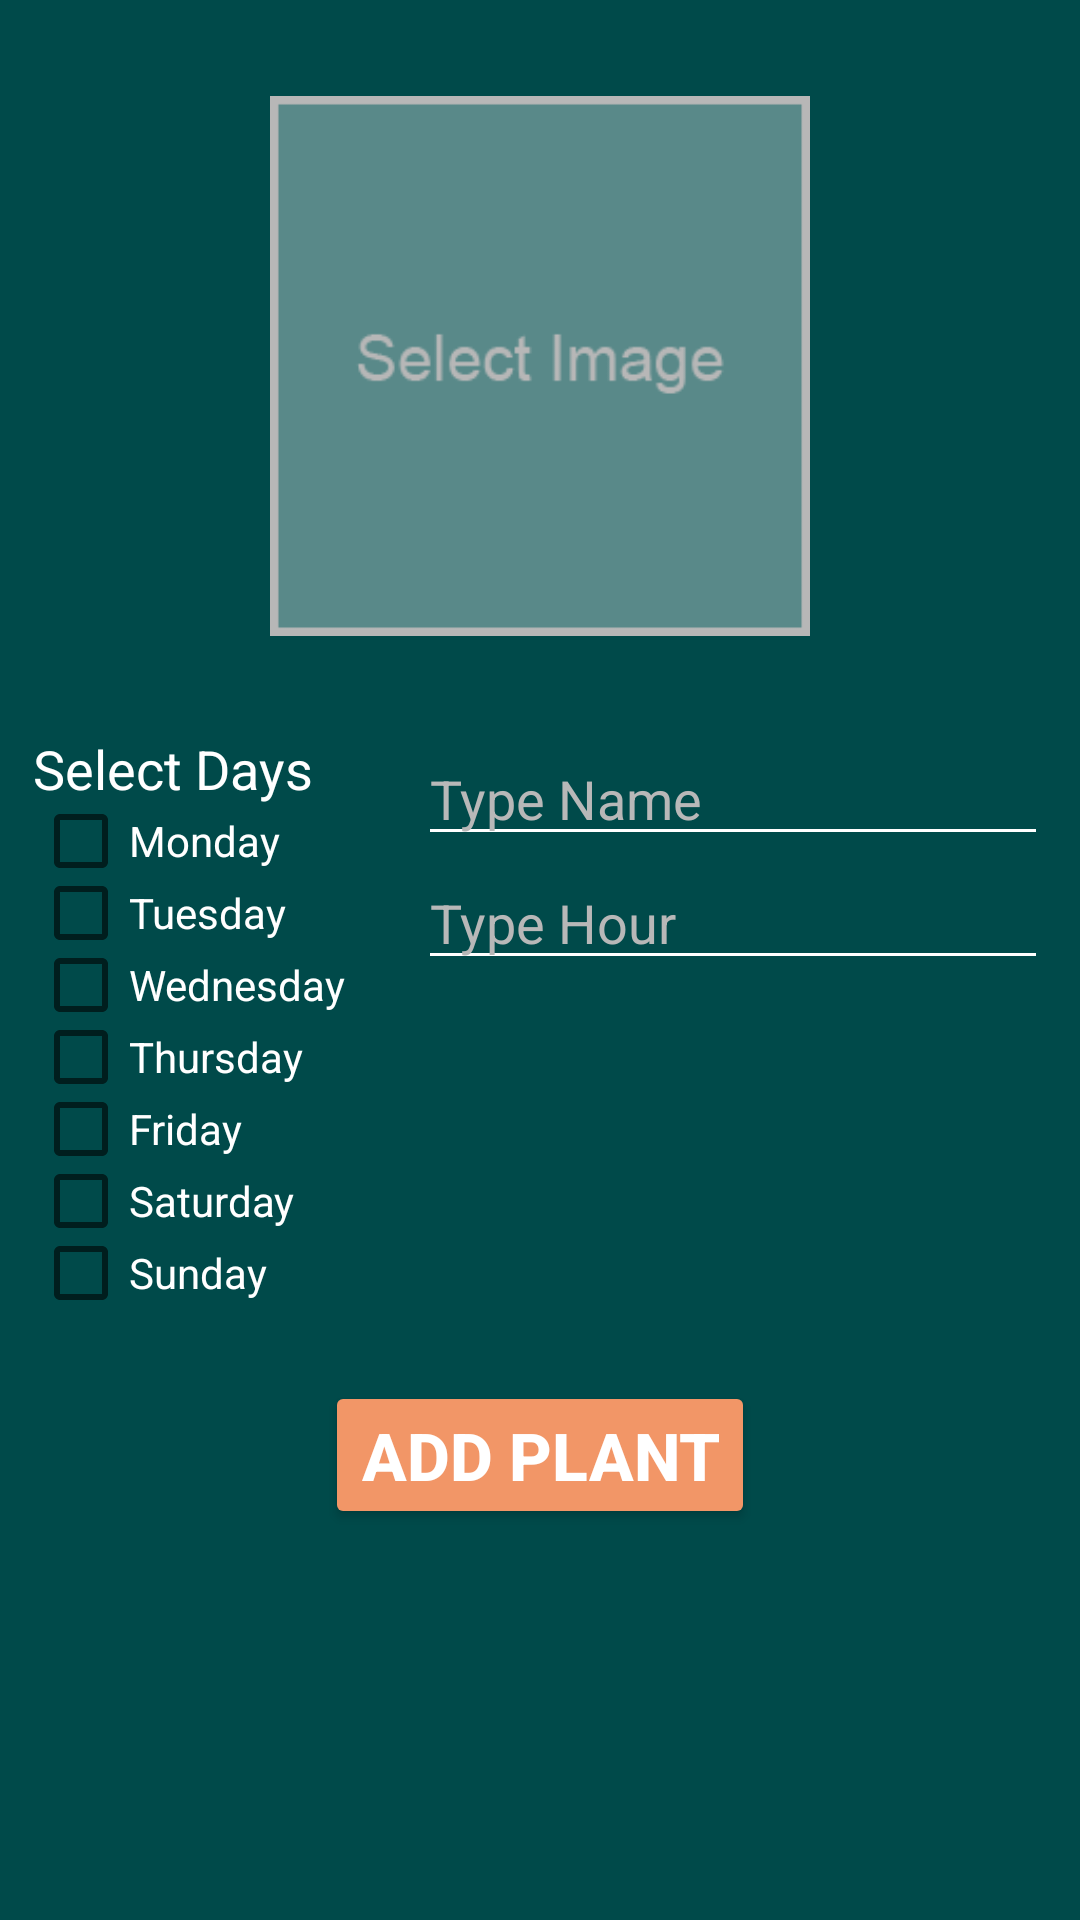

Layout XML and referenced resources for this Android screen:
<!-- AndroidManifest.xml: application theme Theme.Plantor.NoActionBar -->
<!-- res/layout/fragment_plantadd.xml -->
<?xml version="1.0" encoding="utf-8"?>
<androidx.constraintlayout.widget.ConstraintLayout xmlns:android="http://schemas.android.com/apk/res/android"
    xmlns:app="http://schemas.android.com/apk/res-auto"
    xmlns:tools="http://schemas.android.com/tools"
    android:id="@+id/gallery_image"
    android:layout_width="match_parent"
    android:layout_height="match_parent"
    tools:context=".ui.plantadd.PlantaddFragment"
    android:background="@color/background">


    <ImageView
        android:id="@+id/select_plant_image_view"
        android:layout_width="180dp"
        android:layout_height="180dp"
        android:layout_marginTop="32dp"
        android:src="@drawable/selectimage_2"
        app:layout_constraintEnd_toEndOf="parent"
        app:layout_constraintStart_toStartOf="parent"
        app:layout_constraintTop_toTopOf="parent"
        android:scaleType="centerInside"
        android:adjustViewBounds="true"/>

    <LinearLayout
        android:id="@+id/linearLayout2"
        android:layout_width="wrap_content"
        android:layout_height="wrap_content"
        android:layout_marginTop="32dp"
        android:orientation="horizontal"
        app:layout_constraintEnd_toEndOf="parent"
        app:layout_constraintStart_toStartOf="parent"
        app:layout_constraintTop_toBottomOf="@+id/select_plant_image_view">

        <TableLayout
            android:id="@+id/tableLayout"
            android:layout_width="wrap_content"
            android:layout_height="wrap_content"
            android:layout_marginEnd="24dp"
            android:layout_marginRight="24dp">

            <TableRow
                android:layout_width="match_parent"
                android:layout_height="match_parent">

                <TextView
                    android:id="@+id/day_title_text"
                    android:layout_width="wrap_content"
                    android:layout_height="wrap_content"
                    android:text="Select Days"
                    android:textColor="@color/addplant_text"
                    android:textSize="18dp" />
            </TableRow>

            <TableRow
                android:layout_width="match_parent"
                android:layout_height="match_parent">

                <CheckBox
                    android:id="@+id/day_monday_cb"
                    android:layout_width="wrap_content"
                    android:layout_height="24dp"
                    android:text="Monday"
                    android:textColor="@color/addplant_text" />
            </TableRow>

            <TableRow
                android:layout_width="match_parent"
                android:layout_height="match_parent">

                <CheckBox
                    android:id="@+id/day_tuesday_cb"
                    android:layout_width="wrap_content"
                    android:layout_height="24dp"
                    android:text="Tuesday"
                    android:textColor="@color/addplant_text"
                    android:textColorHint="#000000" />
            </TableRow>

            <TableRow
                android:layout_width="match_parent"
                android:layout_height="match_parent">

                <CheckBox
                    android:id="@+id/day_wednesday_cb"
                    android:layout_width="wrap_content"
                    android:layout_height="24dp"
                    android:text="Wednesday"
                    android:textColor="@color/addplant_text" />
            </TableRow>

            <TableRow
                android:layout_width="match_parent"
                android:layout_height="match_parent">

                <CheckBox
                    android:id="@+id/day_thursday_cb"
                    android:layout_width="wrap_content"
                    android:layout_height="24dp"
                    android:text="Thursday"
                    android:textColor="@color/addplant_text" />
            </TableRow>

            <TableRow
                android:layout_width="match_parent"
                android:layout_height="match_parent">

                <CheckBox
                    android:id="@+id/day_friday_cb"
                    android:layout_width="wrap_content"
                    android:layout_height="24dp"
                    android:text="Friday"
                    android:textColor="@color/addplant_text" />
            </TableRow>

            <TableRow
                android:layout_width="match_parent"
                android:layout_height="match_parent">

                <CheckBox
                    android:id="@+id/day_saturday_cb"
                    android:layout_width="wrap_content"
                    android:layout_height="24dp"
                    android:text="Saturday"
                    android:textColor="@color/addplant_text" />
            </TableRow>

            <TableRow
                android:layout_width="match_parent"
                android:layout_height="match_parent">

                <CheckBox
                    android:id="@+id/day_sunday_cb"
                    android:layout_width="wrap_content"
                    android:layout_height="24dp"
                    android:text="Sunday"
                    android:textColor="@color/addplant_text" />
            </TableRow>

        </TableLayout>

        <LinearLayout
            android:layout_width="wrap_content"
            android:layout_height="wrap_content"
            android:orientation="vertical">

            <EditText
                android:id="@+id/plant_name_input"
                android:layout_width="wrap_content"
                android:layout_height="wrap_content"
                android:ems="10"
                android:hint="Type Name"
                android:inputType="textPersonName"
                android:textColor="@color/addplant_text"
                android:backgroundTint="@color/addplant_text"
                android:textColorHint="@color/login_hint" />

            <EditText
                android:id="@+id/plant_water_hour"
                android:layout_width="wrap_content"
                android:layout_height="wrap_content"
                android:ems="10"
                android:hint="Type Hour"
                android:inputType="time"
                android:textColor="@color/addplant_text"
                android:backgroundTint="@color/addplant_text"
                android:textColorHint="@color/login_hint" />

        </LinearLayout>

    </LinearLayout>

    <Button
        android:id="@+id/add_plant_btn"
        android:layout_width="wrap_content"
        android:layout_height="wrap_content"
        android:layout_marginTop="24dp"
        android:backgroundTint="@color/orange"
        android:textColor="@color/button_important_text"
        android:layout_weight="1"
        android:textSize="22dp"
        android:textStyle="bold"
        android:text="Add Plant"
        app:layout_constraintEnd_toEndOf="parent"
        app:layout_constraintStart_toStartOf="parent"
        app:layout_constraintTop_toBottomOf="@+id/linearLayout2" />

</androidx.constraintlayout.widget.ConstraintLayout>
<!-- resources referenced by this layout -->
<resources>
  <color name="addplant_text">#FFFFFF</color>
  <color name="background">#004A4A</color>
  <color name="button_important_text">#FFFFFF</color>
  <color name="login_hint">#B8B8B8</color>
  <color name="orange">#f29667</color>
  <!-- drawable selectimage_2: png bitmap (drawable, 3658 bytes) -->
  <style name="Theme.Plantor.NoActionBar" parent="Theme.AppCompat.Light.DarkActionBar">
          <item name="windowActionBar">false</item>
          <item name="windowNoTitle">true</item>
          <item name="android:windowFullscreen">true</item>
          <item name="colorSecondary">@color/teal_200</item>
          <item name="colorOnPrimary">@color/teal_200</item>
          <item name="colorPrimary">@color/teal_700</item>
          <item name="android:statusBarColor" tools:targetApi="l">@color/status_bar</item>
          <item name="android:windowTranslucentStatus" tools:targetApi="l">true</item>
      </style>
  <color name="teal_200">#FF03DAC5</color>
  <color name="teal_700">#FF018786</color>
  <color name="status_bar">#003C36</color>
</resources>
